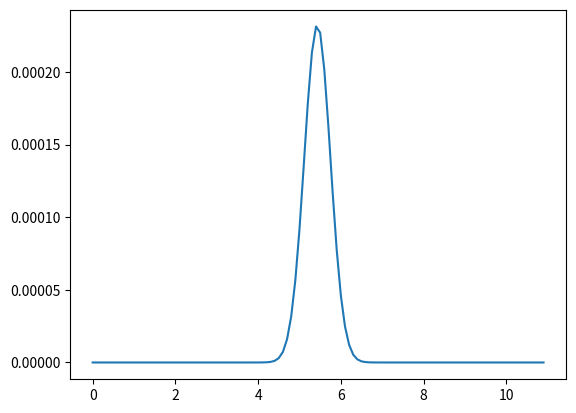

The matplotlib source for this figure:
import matplotlib.pyplot as plt
import numpy as np
import math
from scipy.stats import norm
from random import randrange, random

def gaussian(x, mu, sig):
    return np.exp(-np.power(x - mu, 2.) / (2 * np.power(sig, 2.)))

x = {randrange(4, 8) - random() for i in range(10)}
x = list(x)
likelihood = []; mu = []
for i in range(0, 110):
    y = gaussian(np.array(x), i/10, 1)
    prod = np.prod(y)
    likelihood.append(prod)
    mu.append(i/10)
x.sort()
y.sort()
print("10 Samples are : ", x)

plt.plot(mu, likelihood)
